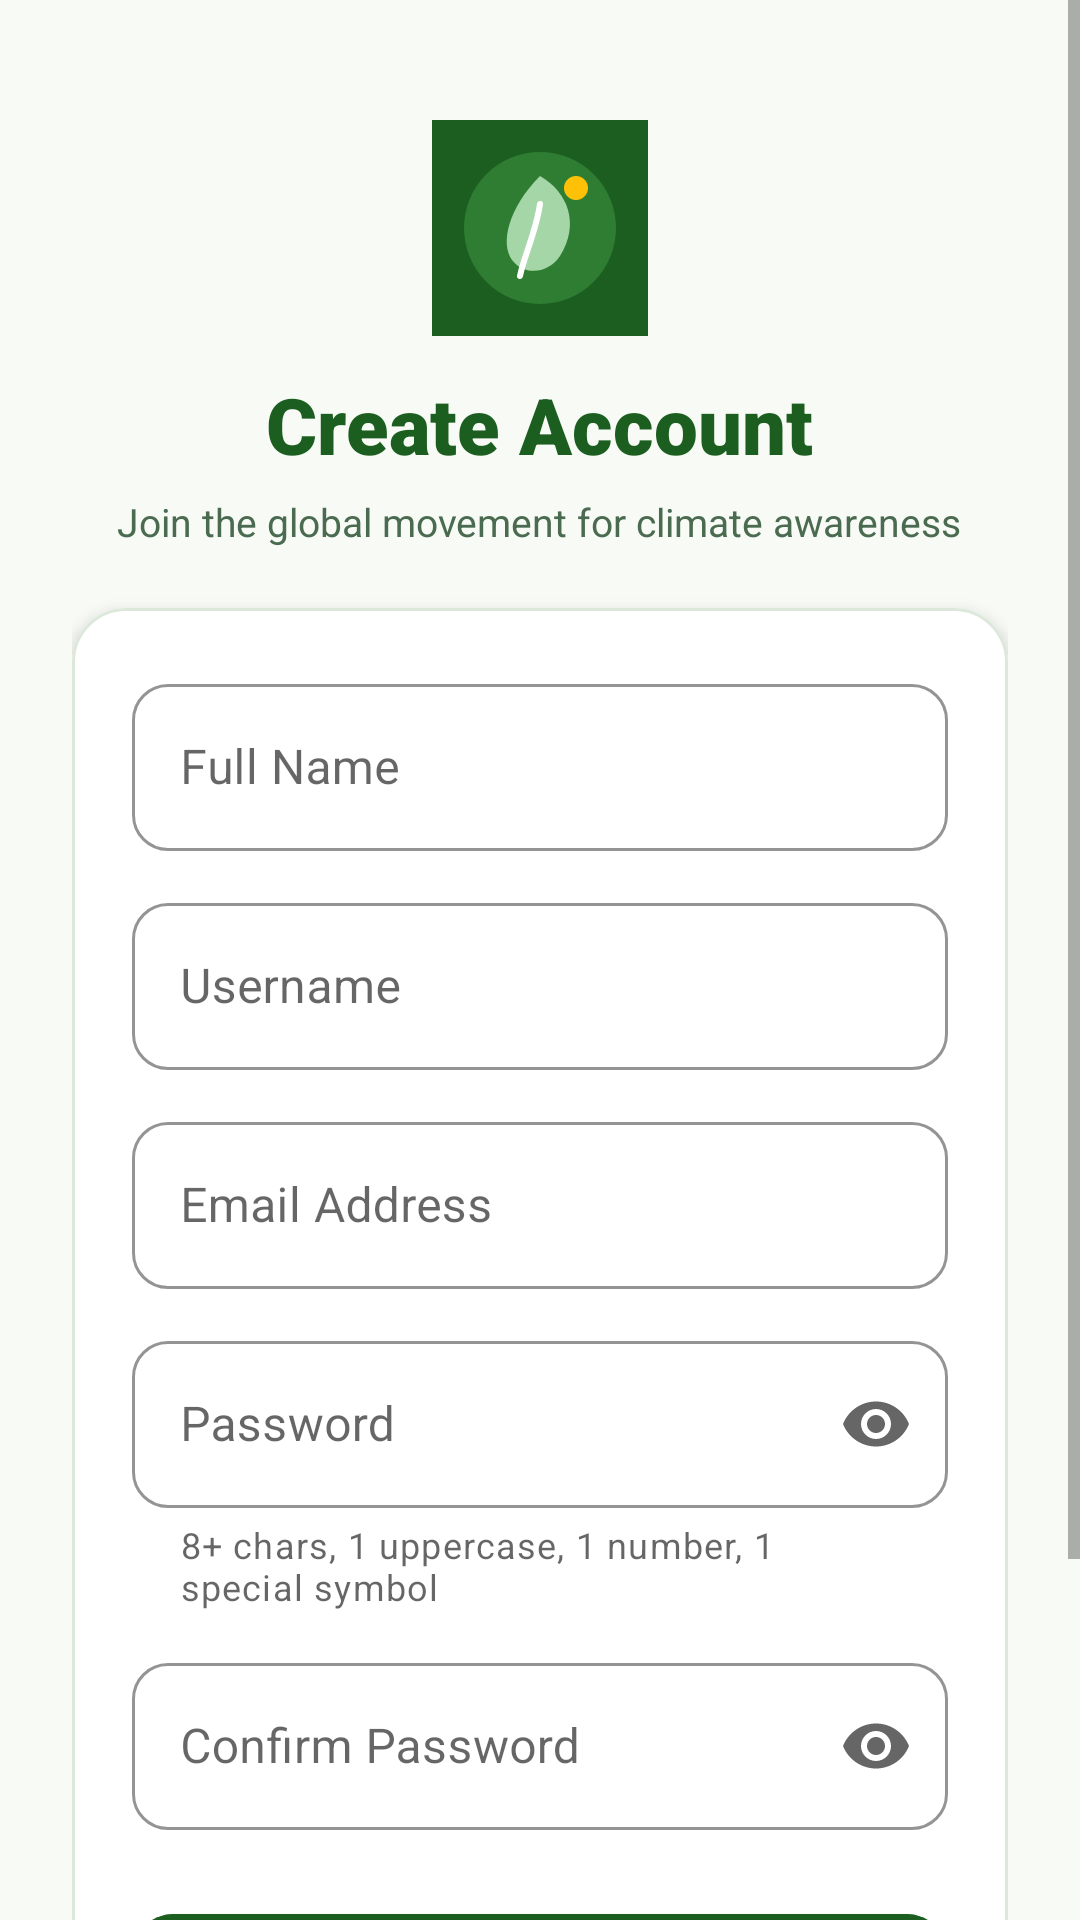

Android layout source for this screen:
<!-- AndroidManifest.xml: application theme Theme.EcoQuiz -->
<!-- res/layout/activity_register.xml -->
<?xml version="1.0" encoding="utf-8"?>
<ScrollView xmlns:android="http://schemas.android.com/apk/res/android"
    xmlns:app="http://schemas.android.com/apk/res-auto"
    android:layout_width="match_parent"
    android:layout_height="match_parent"
    android:background="@color/background_off_white"
    android:fillViewport="true">

    <LinearLayout
        android:layout_width="match_parent"
        android:layout_height="wrap_content"
        android:gravity="center_horizontal"
        android:orientation="vertical"
        android:padding="24dp">

        <ImageView
            android:layout_width="72dp"
            android:layout_height="72dp"
            android:layout_marginTop="16dp"
            android:contentDescription="@string/app_name"
            android:src="@drawable/ic_eco_logo" />

        <TextView
            android:layout_width="wrap_content"
            android:layout_height="wrap_content"
            android:layout_marginTop="12dp"
            android:fontFamily="sans-serif-black"
            android:text="@string/create_account"
            android:textColor="@color/primary_forest_green"
            android:textSize="26sp" />

        <TextView
            android:layout_width="wrap_content"
            android:layout_height="wrap_content"
            android:layout_marginTop="6dp"
            android:fontFamily="sans-serif"
            android:gravity="center"
            android:text="@string/register_sub"
            android:textColor="@color/text_secondary"
            android:textSize="13sp" />

        
        <com.google.android.material.card.MaterialCardView
            android:layout_width="match_parent"
            android:layout_height="wrap_content"
            android:layout_marginTop="20dp"
            app:cardBackgroundColor="@color/surface_white"
            app:cardCornerRadius="18dp"
            app:cardElevation="3dp"
            app:strokeColor="@color/card_border"
            app:strokeWidth="1dp">

            <LinearLayout
                android:layout_width="match_parent"
                android:layout_height="wrap_content"
                android:orientation="vertical"
                android:padding="20dp">

                
                <com.google.android.material.textfield.TextInputLayout
                    android:id="@+id/tilRegName"
                    style="@style/Widget.MaterialComponents.TextInputLayout.OutlinedBox"
                    android:layout_width="match_parent"
                    android:layout_height="wrap_content"
                    android:hint="@string/full_name"
                    app:boxCornerRadiusBottomEnd="12dp"
                    app:boxCornerRadiusBottomStart="12dp"
                    app:boxCornerRadiusTopEnd="12dp"
                    app:boxCornerRadiusTopStart="12dp"
                    app:boxStrokeColor="@color/primary_forest_green"
                    app:hintTextColor="@color/primary_forest_green">

                    <com.google.android.material.textfield.TextInputEditText
                        android:id="@+id/etRegName"
                        android:layout_width="match_parent"
                        android:layout_height="wrap_content"
                        android:inputType="textPersonName|textCapWords"
                        android:maxLines="1"
                        android:textColor="@color/text_primary" />
                </com.google.android.material.textfield.TextInputLayout>

                
                <com.google.android.material.textfield.TextInputLayout
                    android:id="@+id/tilRegUsername"
                    style="@style/Widget.MaterialComponents.TextInputLayout.OutlinedBox"
                    android:layout_width="match_parent"
                    android:layout_height="wrap_content"
                    android:layout_marginTop="12dp"
                    android:hint="@string/username"
                    app:boxCornerRadiusBottomEnd="12dp"
                    app:boxCornerRadiusBottomStart="12dp"
                    app:boxCornerRadiusTopEnd="12dp"
                    app:boxCornerRadiusTopStart="12dp"
                    app:boxStrokeColor="@color/primary_forest_green"
                    app:hintTextColor="@color/primary_forest_green">

                    <com.google.android.material.textfield.TextInputEditText
                        android:id="@+id/etRegUsername"
                        android:layout_width="match_parent"
                        android:layout_height="wrap_content"
                        android:inputType="text"
                        android:maxLines="1"
                        android:textColor="@color/text_primary" />
                </com.google.android.material.textfield.TextInputLayout>

                
                <com.google.android.material.textfield.TextInputLayout
                    android:id="@+id/tilRegEmail"
                    style="@style/Widget.MaterialComponents.TextInputLayout.OutlinedBox"
                    android:layout_width="match_parent"
                    android:layout_height="wrap_content"
                    android:layout_marginTop="12dp"
                    android:hint="@string/email"
                    app:boxCornerRadiusBottomEnd="12dp"
                    app:boxCornerRadiusBottomStart="12dp"
                    app:boxCornerRadiusTopEnd="12dp"
                    app:boxCornerRadiusTopStart="12dp"
                    app:boxStrokeColor="@color/primary_forest_green"
                    app:hintTextColor="@color/primary_forest_green">

                    <com.google.android.material.textfield.TextInputEditText
                        android:id="@+id/etRegEmail"
                        android:layout_width="match_parent"
                        android:layout_height="wrap_content"
                        android:inputType="textEmailAddress"
                        android:maxLines="1"
                        android:textColor="@color/text_primary" />
                </com.google.android.material.textfield.TextInputLayout>

                
                <com.google.android.material.textfield.TextInputLayout
                    android:id="@+id/tilRegPassword"
                    style="@style/Widget.MaterialComponents.TextInputLayout.OutlinedBox"
                    android:layout_width="match_parent"
                    android:layout_height="wrap_content"
                    android:layout_marginTop="12dp"
                    android:hint="@string/password"
                    app:boxCornerRadiusBottomEnd="12dp"
                    app:boxCornerRadiusBottomStart="12dp"
                    app:boxCornerRadiusTopEnd="12dp"
                    app:boxCornerRadiusTopStart="12dp"
                    app:boxStrokeColor="@color/primary_forest_green"
                    app:endIconMode="password_toggle"
                    app:helperText="8+ chars, 1 uppercase, 1 number, 1 special symbol"
                    app:hintTextColor="@color/primary_forest_green">

                    <com.google.android.material.textfield.TextInputEditText
                        android:id="@+id/etRegPassword"
                        android:layout_width="match_parent"
                        android:layout_height="wrap_content"
                        android:inputType="textPassword"
                        android:maxLines="1"
                        android:textColor="@color/text_primary" />
                </com.google.android.material.textfield.TextInputLayout>

                
                <com.google.android.material.textfield.TextInputLayout
                    android:id="@+id/tilRegConfirmPassword"
                    style="@style/Widget.MaterialComponents.TextInputLayout.OutlinedBox"
                    android:layout_width="match_parent"
                    android:layout_height="wrap_content"
                    android:layout_marginTop="12dp"
                    android:hint="@string/confirm_password"
                    app:boxCornerRadiusBottomEnd="12dp"
                    app:boxCornerRadiusBottomStart="12dp"
                    app:boxCornerRadiusTopEnd="12dp"
                    app:boxCornerRadiusTopStart="12dp"
                    app:boxStrokeColor="@color/primary_forest_green"
                    app:endIconMode="password_toggle"
                    app:hintTextColor="@color/primary_forest_green">

                    <com.google.android.material.textfield.TextInputEditText
                        android:id="@+id/etRegConfirmPassword"
                        android:layout_width="match_parent"
                        android:layout_height="wrap_content"
                        android:inputType="textPassword"
                        android:maxLines="1"
                        android:textColor="@color/text_primary" />
                </com.google.android.material.textfield.TextInputLayout>

                
                <com.google.android.material.button.MaterialButton
                    android:id="@+id/btnRegister"
                    android:layout_width="match_parent"
                    android:layout_height="56dp"
                    android:layout_marginTop="22dp"
                    android:backgroundTint="@color/primary_forest_green"
                    android:fontFamily="sans-serif-bold"
                    android:text="@string/register_btn"
                    android:textAllCaps="false"
                    android:textColor="@color/surface_white"
                    android:textSize="16sp"
                    app:cornerRadius="14dp" />

            </LinearLayout>
        </com.google.android.material.card.MaterialCardView>

        
        <TextView
            android:id="@+id/tvGoToLogin"
            android:layout_width="wrap_content"
            android:layout_height="wrap_content"
            android:layout_marginTop="20dp"
            android:fontFamily="sans-serif-medium"
            android:padding="8dp"
            android:text="@string/already_have_account"
            android:textColor="@color/primary_forest_green"
            android:textSize="15sp" />

    </LinearLayout>
</ScrollView>
<!-- resources referenced by this layout -->
<resources>
  <color name="background_off_white">#F7FAF5</color>
  <color name="card_border">#DCE8DA</color>
  <color name="primary_forest_green">#1B5E20</color>
  <color name="surface_white">#FFFFFF</color>
  <color name="text_primary">#1C2D1F</color>
  <color name="text_secondary">#4A6B50</color>
  <!-- drawable ic_eco_logo (drawable) -->
  <vector xmlns:android="http://schemas.android.com/apk/res/android"
      android:width="108dp"
      android:height="108dp"
      android:viewportWidth="108"
      android:viewportHeight="108">
      <path
          android:fillColor="#1B5E20"
          android:pathData="M0,0h108v108h-108z"/>
      
      <path
          android:fillColor="#2E7D32"
          android:pathData="M54,54m-38,0a38,38 0 1,0 76,0a38,38 0 1,0 -76,0"/>
      
      <path
          android:fillColor="#A5D6A7"
          android:pathData="M54,28 C68,36 74,52 64,68 C58,77 46,78 40,70 C34,62 38,44 54,28 Z"/>
      
      <path
          android:strokeColor="#FFFFFF"
          android:strokeWidth="3"
          android:strokeLineCap="round"
          android:pathData="M54,42 C52,56 46,68 44,78"/>
      
      <path
          android:fillColor="#FFC107"
          android:pathData="M72,34m-6,0a6,6 0 1,0 12,0a6,6 0 1,0 -12,0"/>
  </vector>
  <string name="already_have_account">Already have an account? Log In</string>
  <string name="app_name">EcoQuiz</string>
  <string name="confirm_password">Confirm Password</string>
  <string name="create_account">Create Account</string>
  <string name="email">Email Address</string>
  <string name="full_name">Full Name</string>
  <string name="password">Password</string>
  <string name="register_btn">Register</string>
  <string name="register_sub">Join the global movement for climate awareness</string>
  <string name="username">Username</string>
  <style name="Theme.EcoQuiz" parent="Theme.MaterialComponents.Light.NoActionBar">
          
          <item name="colorPrimary">@color/primary_forest_green</item>
          <item name="colorPrimaryVariant">@color/primary_dark_green</item>
          <item name="colorOnPrimary">@color/surface_white</item>
          
          <item name="colorSecondary">@color/secondary_light_green</item>
          <item name="colorSecondaryVariant">@color/primary_light_green</item>
          <item name="colorOnSecondary">@color/primary_forest_green</item>
          
          <item name="android:statusBarColor">@color/primary_forest_green</item>
          <item name="android:windowLightStatusBar">false</item>
          
          <item name="android:windowBackground">@color/background_off_white</item>
      </style>
  <color name="primary_dark_green">#0D3B13</color>
  <color name="secondary_light_green">#A5D6A7</color>
  <color name="primary_light_green">#2E7D32</color>
</resources>
